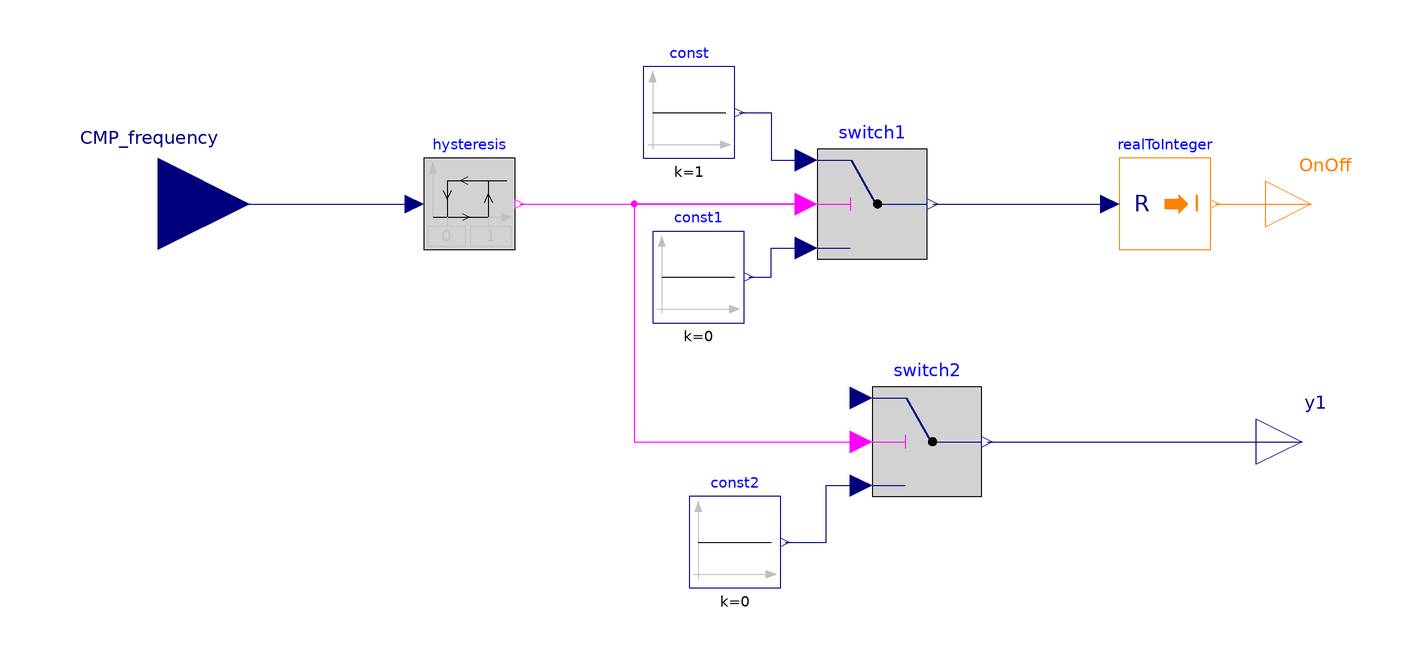

Above is the diagram view of the following Modelica model: its components placed by their Placement annotations and its connect equations drawn as lines.

model OnOff
  Modelica.Blocks.Logical.Switch switch1
    annotation (Placement(transformation(extent={{12,-12},{36,12}})));
  Modelica.Blocks.Sources.Constant const(k=1)
    annotation (Placement(transformation(extent={{-26,10},{-6,30}})));
  Modelica.Blocks.Sources.Constant const1(k=0)
    annotation (Placement(transformation(extent={{-24,-26},{-4,-6}})));
  Modelica.Blocks.Interfaces.RealInput CMP_frequency
    annotation (Placement(transformation(extent={{-152,-20},{-112,20}})));
  Modelica.Blocks.Math.RealToInteger realToInteger
    annotation (Placement(transformation(extent={{78,-10},{98,10}})));
  Modelica.Blocks.Interfaces.IntegerOutput OnOff
    "Connector of Integer output signal"
    annotation (Placement(transformation(extent={{110,-10},{130,10}})));
  Modelica.Blocks.Logical.Switch switch2
    annotation (Placement(transformation(extent={{24,-64},{48,-40}})));
  Modelica.Blocks.Sources.Constant const2(k=0)
    annotation (Placement(transformation(extent={{-16,-84},{4,-64}})));
  Modelica.Blocks.Interfaces.RealOutput y1
                                 "Connector of Real output signal"
    annotation (Placement(transformation(extent={{108,-62},{128,-42}})));
  Modelica.Blocks.Logical.Hysteresis hysteresis
    annotation (Placement(transformation(extent={{-74,-10},{-54,10}})));
equation
  connect(const.y, switch1.u1) annotation (Line(points={{-5,20},{2,20},{2,9.6},
          {9.6,9.6}},       color={0,0,127}));
  connect(const1.y, switch1.u3) annotation (Line(points={{-3,-16},{2,-16},{2,
          -9.6},{9.6,-9.6}},  color={0,0,127}));
  connect(realToInteger.y, OnOff)
    annotation (Line(points={{99,0},{120,0}}, color={255,127,0}));
  connect(switch1.y, realToInteger.u)
    annotation (Line(points={{37.2,0},{76,0}}, color={0,0,127}));
  connect(switch1.u2, switch2.u2) annotation (Line(points={{9.6,0},{-28,0},{-28,
          -52},{21.6,-52}}, color={255,0,255}));
  connect(const2.y, switch2.u3) annotation (Line(points={{5,-74},{14,-74},{14,
          -61.6},{21.6,-61.6}}, color={0,0,127}));
  connect(switch2.y, y1)
    annotation (Line(points={{49.2,-52},{118,-52}}, color={0,0,127}));
  connect(hysteresis.y, switch1.u2)
    annotation (Line(points={{-53,0},{9.6,0}}, color={255,0,255}));
  connect(CMP_frequency, hysteresis.u)
    annotation (Line(points={{-132,0},{-76,0}}, color={0,0,127}));
  annotation (Icon(coordinateSystem(preserveAspectRatio=false), graphics={
        Rectangle(
          extent={{-78,76},{80,-68}},
          lineColor={0,0,0},
          fillColor={255,255,255},
          fillPattern=FillPattern.Solid,
          lineThickness=1),
        Bitmap(extent={{-88,-46},{114,74}}, fileName=
              "modelica://HeatPumpModel/../Incons/Immagine 2025-11-26 101316.png"),
        Text(
          extent={{-88,-38},{76,-94}},
          textColor={0,0,0},
          textString="%name
")}), Diagram(coordinateSystem(preserveAspectRatio=false)),
    experiment(
      StartTime=2160000,
      StopTime=2332800,
      Interval=299.999808,
      __Dymola_Algorithm="Dassl"));
end OnOff;